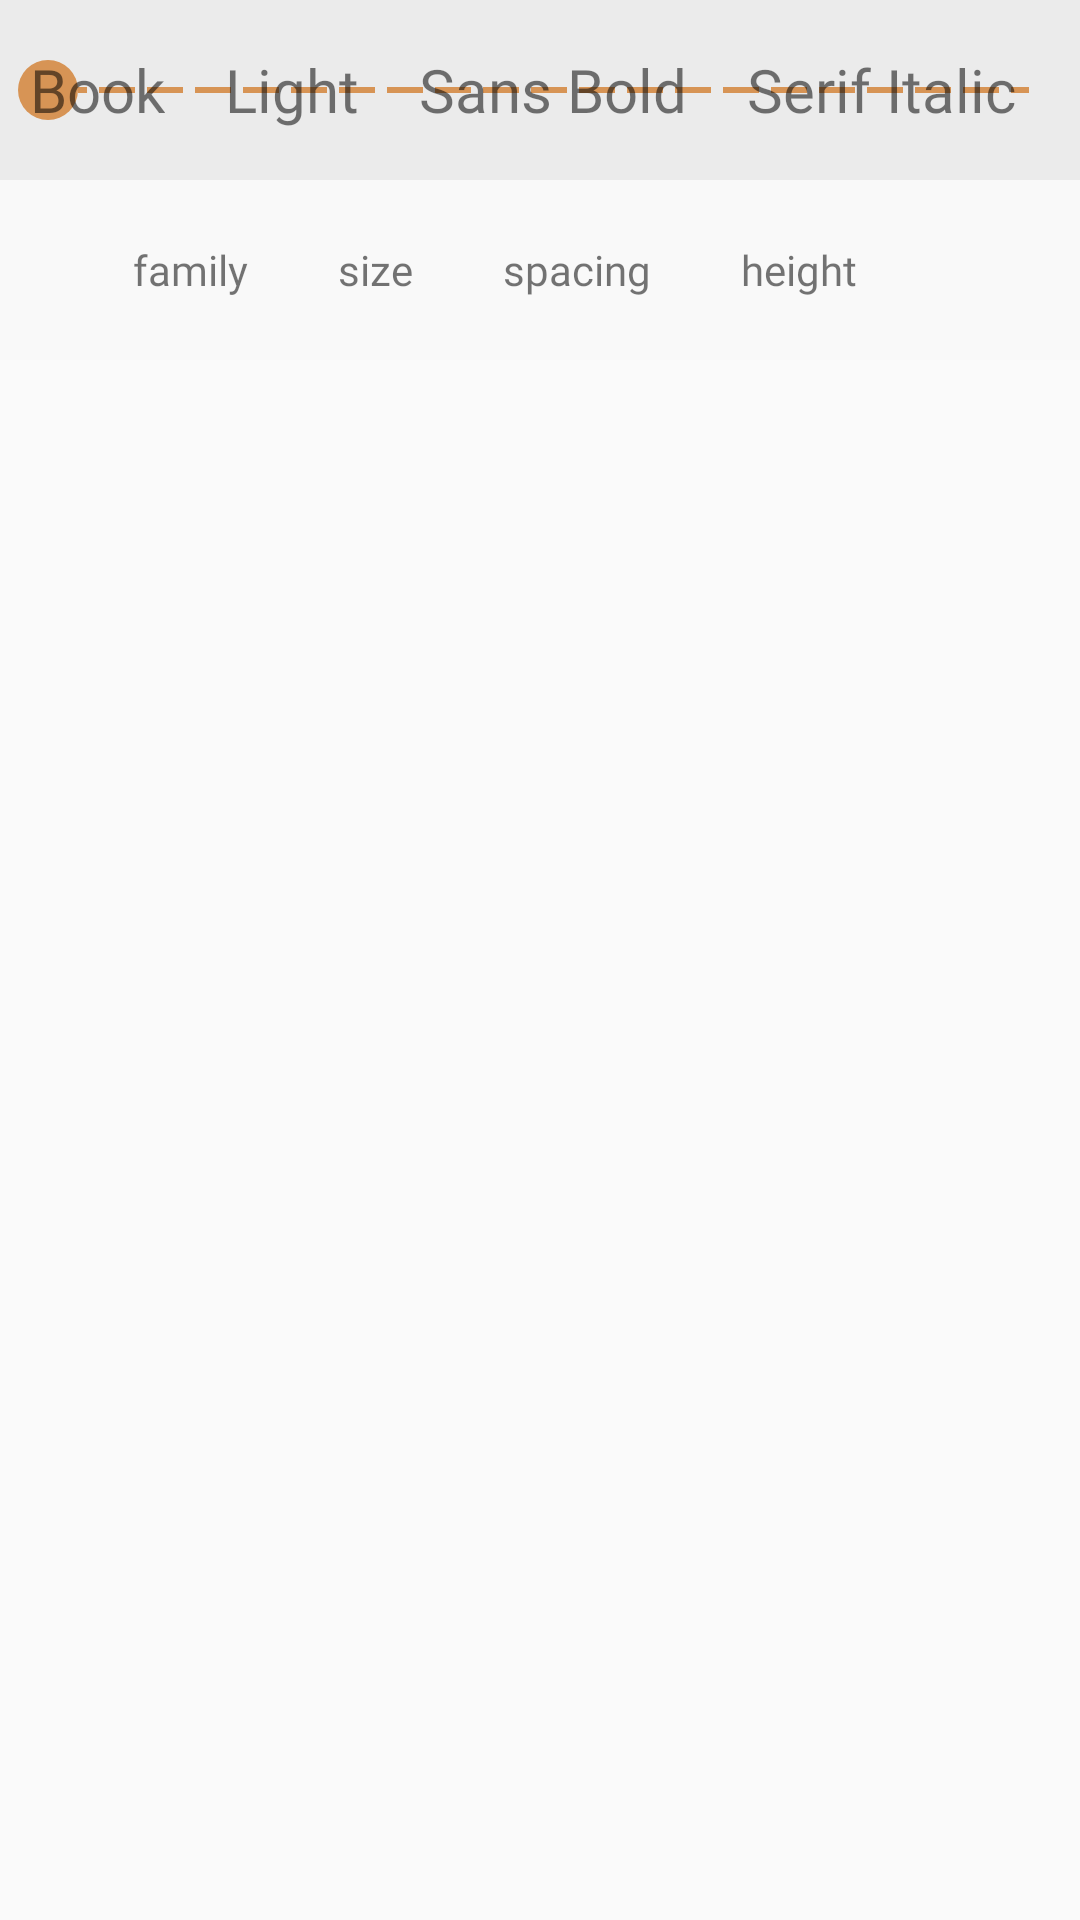

This screen was rendered from an Android layout file. Write that file and the resources it references.
<!-- AndroidManifest.xml: application theme AppTheme -->
<!-- res/layout/custom_view_text_sticker_editor.xml -->
<?xml version="1.0" encoding="utf-8"?>
<android.support.constraint.ConstraintLayout xmlns:android="http://schemas.android.com/apk/res/android"
    android:layout_width="match_parent"
    android:layout_height="wrap_content"
    xmlns:app="http://schemas.android.com/apk/res-auto">
    <android.support.constraint.ConstraintLayout
        android:id="@+id/constraint_layout_top_bar"
        android:layout_width="match_parent"
        android:layout_height="60dp"
        android:background="@color/colorGrey">
        <SeekBar
            android:id="@+id/seek_bar_text_editor"
            android:layout_width="match_parent"
            android:layout_height="match_parent"
            android:thumb="@drawable/bronze_circle"
            android:thumbTint="@color/colorBronze"
            android:progressDrawable="@drawable/bronze_dashed_line"/>
        <HorizontalScrollView
            android:id="@+id/horizontal_scroll_view_font_family_container"
            android:layout_width="wrap_content"
            android:layout_height="match_parent">
            <LinearLayout
                android:id="@+id/linear_layout_font_family_container"
                android:layout_width="match_parent"
                android:layout_height="match_parent"
                android:orientation="horizontal"
                android:gravity="center_vertical">
                <TextView
                    android:id="@+id/text_view_book"
                    android:layout_width="wrap_content"
                    android:layout_height="wrap_content"
                    android:text="@string/book"
                    android:fontFamily="@font/franklingothic_book"
                    android:textSize="20dp"
                    android:layout_margin="10dp"/>
                <TextView
                    android:id="@+id/text_view_light"
                    android:layout_width="wrap_content"
                    android:layout_height="wrap_content"
                    android:text="@string/light"
                    android:fontFamily="@font/freight_big_w01_light_regular"
                    android:textSize="20dp"
                    android:layout_margin="10dp"/>
                <TextView
                    android:id="@+id/text_view_sans_bold"
                    android:layout_width="wrap_content"
                    android:layout_height="wrap_content"
                    android:text="@string/sans_bold"
                    android:fontFamily="@font/franklingothic_med"
                    android:textSize="20dp"
                    android:layout_margin="10dp"/>
                <TextView
                    android:id="@+id/text_view_serif_italic"
                    android:layout_width="wrap_content"
                    android:layout_height="wrap_content"
                    android:text="@string/serif_italic"
                    android:fontFamily="@font/freight_big_w01_book_italic"
                    android:textSize="20dp"
                    android:layout_margin="10dp"/>
            </LinearLayout>
        </HorizontalScrollView>
    </android.support.constraint.ConstraintLayout>
    <LinearLayout
        android:id="@+id/linear_layout_bottom_bar"
        android:layout_width="match_parent"
        android:layout_height="60dp"
        android:background="@color/colorOffWhite"
        app:layout_constraintTop_toBottomOf="@id/constraint_layout_top_bar"
        android:gravity="center">
        <TextView
            android:id="@+id/text_view_family"
            android:layout_width="wrap_content"
            android:layout_height="wrap_content"
            android:text="@string/family"
            android:layout_margin="15dp"
            android:fontFamily="@font/freight_big_w01_black_italic"/>
        <TextView
            android:id="@+id/text_view_size"
            android:layout_width="wrap_content"
            android:layout_height="wrap_content"
            android:text="@string/size"
            android:layout_margin="15dp"
            android:fontFamily="@font/freight_big_w01_black_italic"/>
        <TextView
            android:id="@+id/text_view_spacing"
            android:layout_width="wrap_content"
            android:layout_height="wrap_content"
            android:text="@string/spacing"
            android:layout_margin="15dp"
            android:fontFamily="@font/freight_big_w01_black_italic"/>
        <TextView
            android:id="@+id/text_view_height"
            android:layout_width="wrap_content"
            android:layout_height="wrap_content"
            android:text="@string/height"
            android:layout_margin="15dp"
            android:fontFamily="@font/freight_big_w01_black_italic"/>
        <ImageView
            android:id="@+id/image_view_text_alignment"
            android:layout_width="wrap_content"
            android:layout_height="wrap_content"
            android:src="@drawable/align_left"
            android:layout_margin="15dp"/>
    </LinearLayout>
</android.support.constraint.ConstraintLayout>
<!-- resources referenced by this layout -->
<resources>
  <color name="colorBronze">#d79455</color>
  <color name="colorGrey">#ebebeb</color>
  <color name="colorOffWhite">#f9f9f9</color>
  <!-- drawable bronze_circle (drawable) -->
  <?xml version="1.0" encoding="utf-8"?>
  <shape
      xmlns:android="http://schemas.android.com/apk/res/android"
      android:shape="oval">
      <solid android:color="@color/colorBronze"/>
      <size
          android:height="20dp"
          android:width="20dp" />
  </shape>
  <!-- drawable bronze_dashed_line (drawable) -->
  <?xml version="1.0" encoding="utf-8"?>
  <shape
      xmlns:android="http://schemas.android.com/apk/res/android"
      android:shape="line">
      <stroke
          android:color="@color/colorBronze"
          android:dashGap="4dp"
          android:dashWidth="12dp"
          android:width="2dp"/>
  </shape>
  <string name="book">Book</string>
  <string name="family">family</string>
  <string name="height">height</string>
  <string name="light">Light</string>
  <string name="sans_bold">Sans Bold</string>
  <string name="serif_italic">Serif Italic</string>
  <string name="size">size</string>
  <string name="spacing">spacing</string>
  <style name="AppTheme" parent="Theme.AppCompat.Light.DarkActionBar">
          
          <item name="colorPrimary">@color/colorPrimary</item>
          <item name="colorPrimaryDark">@color/colorBlack</item>
          <item name="colorAccent">@color/colorAccent</item>
      </style>
  <color name="colorPrimary">#3F51B5</color>
  <color name="colorBlack">#000000</color>
  <color name="colorAccent">#FF4081</color>
</resources>
